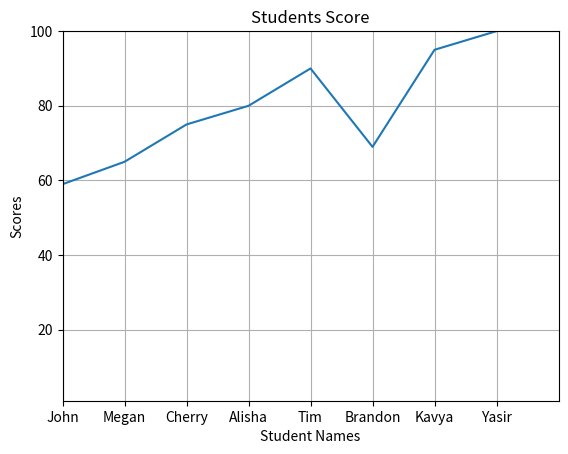
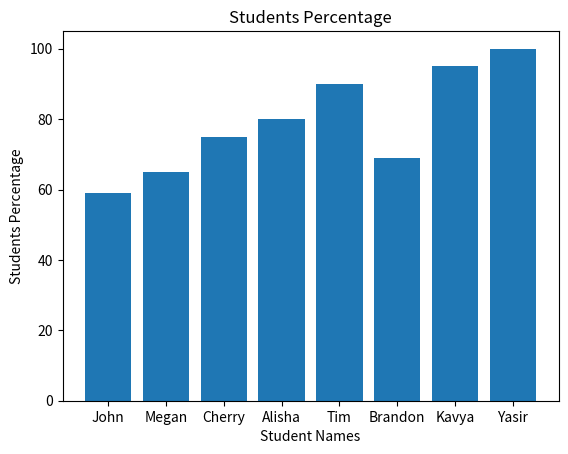

These charts were generated, in order, by the following Python code:
import matplotlib.pyplot as plt

# setting variables and lists for student names, scores and student percentages
student_names = ['John', 'Megan', 'Cherry', 'Alisha', 'Tim', 'Brandon', 'Kavya', 'Yasir']
student_scores = [59, 65, 75, 80, 90, 69, 95, 100]
score_percentage = [59 * 100/100, 65 * 100/100, 75 * 100/100, 80 * 100/100, 90 * 100/100, 69 * 100/100, 95 * 100/100, 100 * 100/100]

def line_graph():
    # setting window name
    fig = plt.figure(num= 'Score Graph')
    # plotting the points on graph
    plt.plot(student_names, student_scores)
    # giving title to the graph
    plt.title('Students Score')
    
    # labelling x and y axis
    plt.xlabel('Student Names')
    plt.ylabel('Scores')
    plt.xlim(xmin= 0, xmax = 8)
    plt.ylim(ymin = 1, ymax = 100)
    plt.grid(True)
    
    # displaying plot
    plt.show()

def bar_graph():
    # setting window name for bar graph
    fig = plt.figure(num= 'Percentage Graph')
    
    # height variables for x and y axis
    left_edges = student_names
    height = score_percentage
    plt.bar(left_edges, height)
    
    # setting window title
    plt.title('Students Percentage')
    
    # labelling x and y axis
    plt.xlabel('Student Names')
    plt.ylabel('Students Percentage')
    
    # Displaying the plot
    plt.show()

line_graph()
bar_graph()